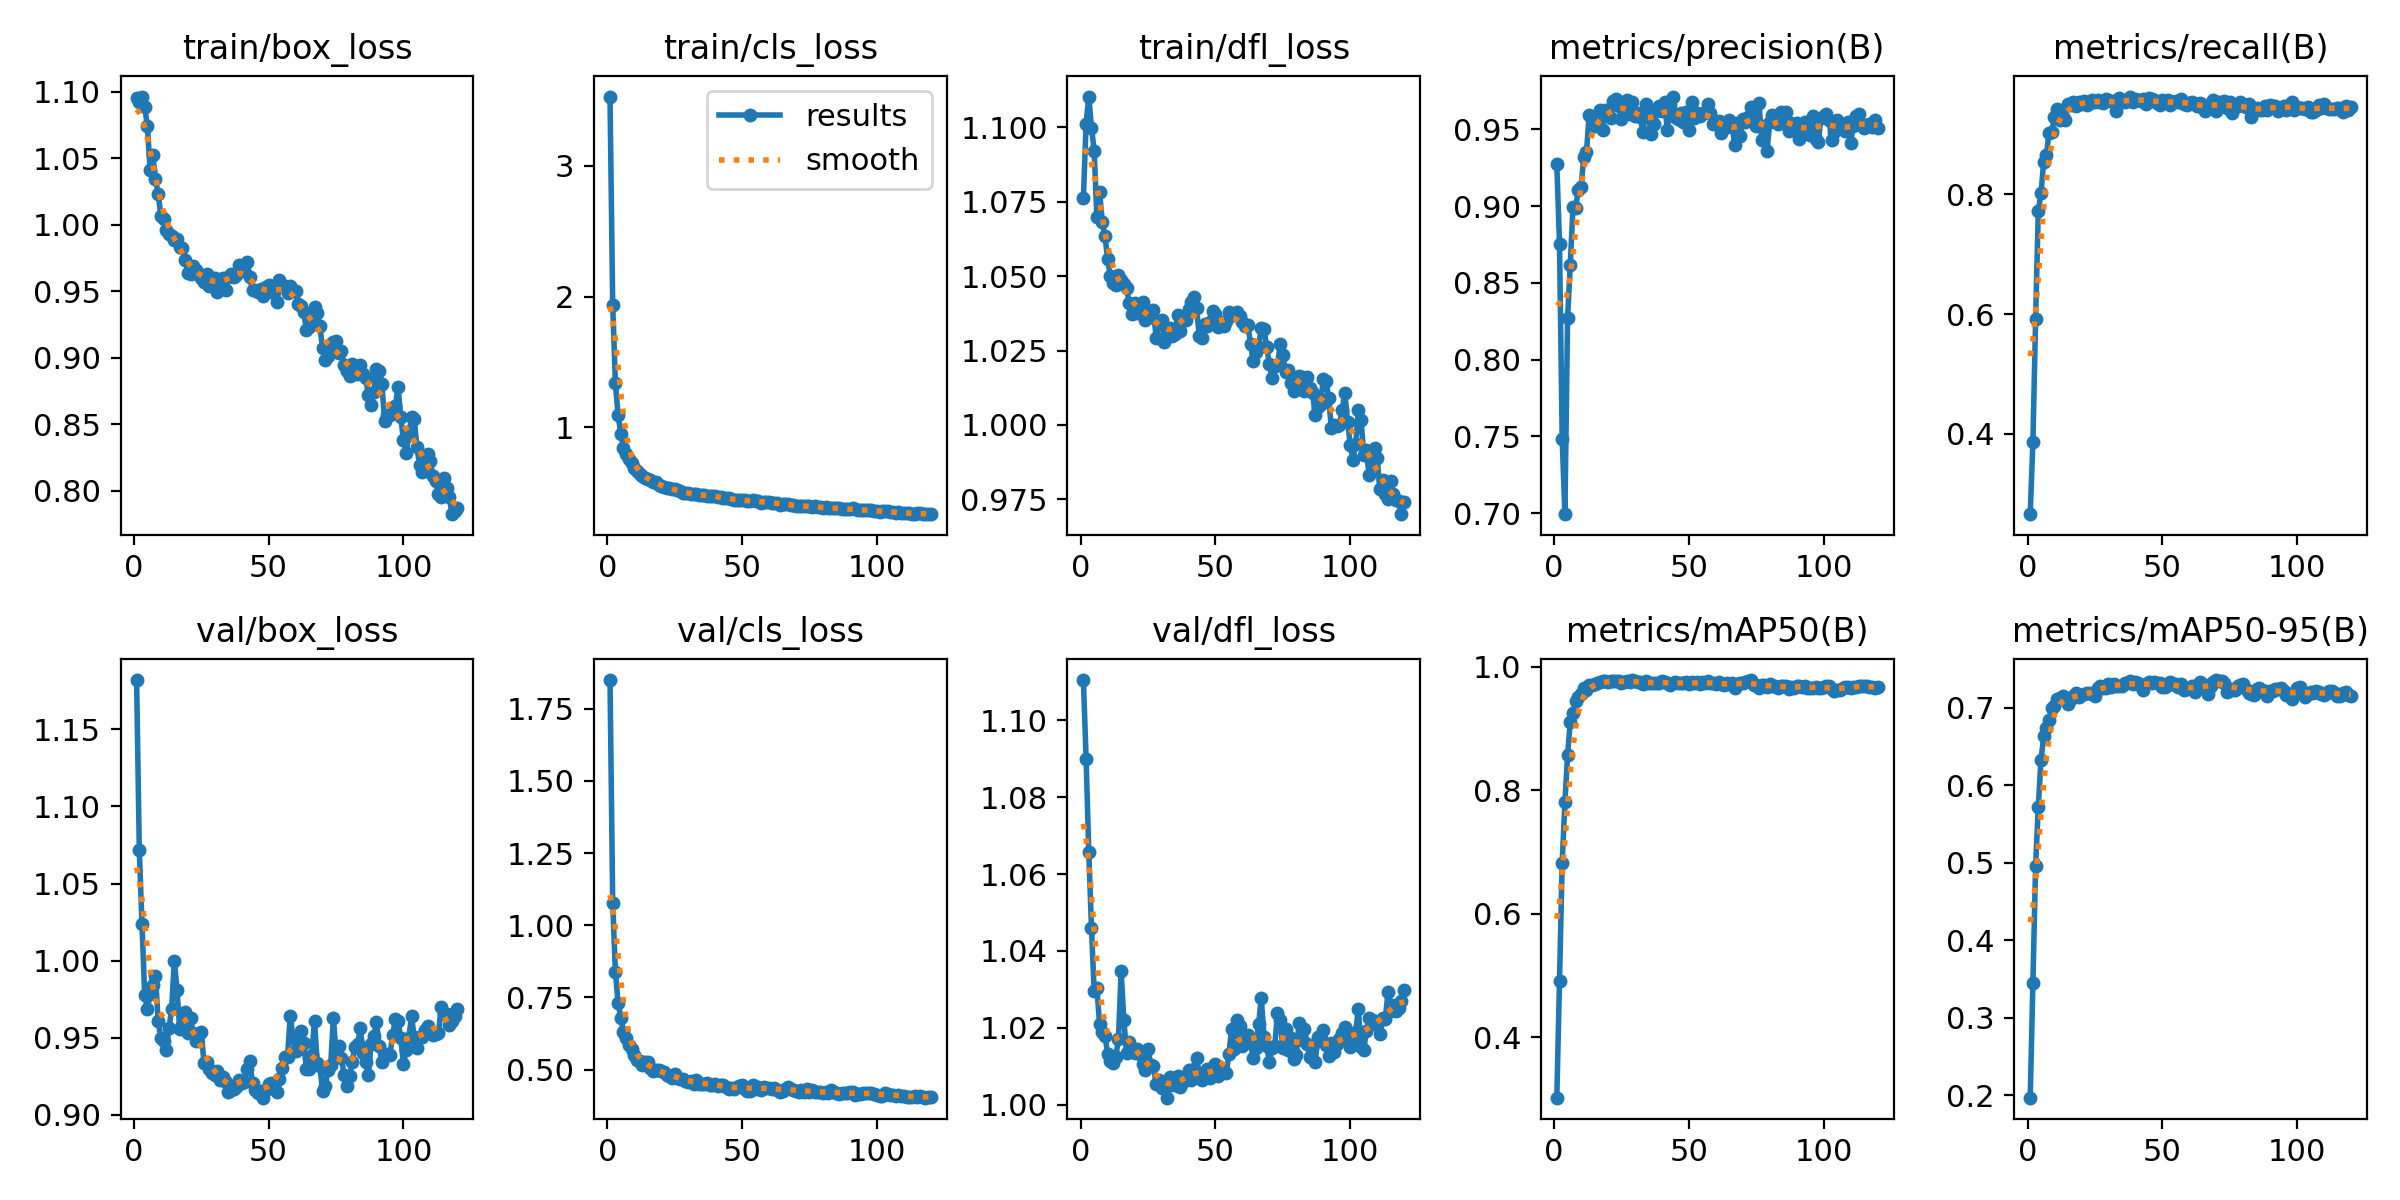

The data file committed next to this chart (first rows):
epoch, time, train/box_loss, train/cls_loss, train/dfl_loss, metrics/precision(B), metrics/recall(B), metrics/mAP50(B), metrics/mAP50-95(B), val/box_loss, val/cls_loss, val/dfl_loss, lr/pg0, lr/pg1, lr/pg2
1, 102.5, 1.095, 3.528, 1.076, 0.9274, 0.2655, 0.3022, 0.197, 1.182, 1.849, 1.11, 8.32126e-05, 8.32126e-05, 8.32126e-05
2, 192.5, 1.092, 1.937, 1.101, 0.8757, 0.3861, 0.4914, 0.345, 1.072, 1.078, 1.09, 0.0001654, 0.0001654, 0.0001654
3, 276.3, 1.096, 1.339, 1.11, 0.7483, 0.5911, 0.6823, 0.4962, 1.024, 0.8387, 1.066, 0.0002466, 0.0002466, 0.0002466
4, 358.9, 1.088, 1.092, 1.1, 0.6993, 0.7723, 0.7801, 0.5721, 0.9775, 0.7302, 1.046, 0.0002451, 0.0002451, 0.0002451
5, 441.5, 1.074, 0.9532, 1.092, 0.8272, 0.8015, 0.8563, 0.6327, 0.9685, 0.6783, 1.029, 0.0002434, 0.0002434, 0.0002434
6, 524.7, 1.041, 0.8464, 1.07, 0.8617, 0.8545, 0.9104, 0.6629, 0.9779, 0.6301, 1.03, 0.0002417, 0.0002417, 0.0002417
7, 606.5, 1.052, 0.7943, 1.078, 0.8995, 0.8662, 0.9244, 0.6739, 0.9842, 0.6097, 1.021, 0.0002401, 0.0002401, 0.0002401
8, 689.4, 1.034, 0.7578, 1.068, 0.8991, 0.9029, 0.9445, 0.6841, 0.99, 0.5843, 1.019, 0.0002384, 0.0002384, 0.0002384
9, 773.1, 1.023, 0.7283, 1.063, 0.9105, 0.9046, 0.9502, 0.6995, 0.9605, 0.5725, 1.018, 0.0002368, 0.0002368, 0.0002368
10, 856.8, 1.007, 0.6933, 1.056, 0.9126, 0.9287, 0.9548, 0.7019, 0.9498, 0.5521, 1.013, 0.0002351, 0.0002351, 0.0002351
11, 941.9, 1.005, 0.6661, 1.05, 0.9319, 0.9427, 0.9649, 0.7111, 0.948, 0.534, 1.011, 0.0002335, 0.0002335, 0.0002335
12, 1026, 0.9957, 0.6445, 1.048, 0.935, 0.9237, 0.9627, 0.7126, 0.9421, 0.5302, 1.011, 0.0002318, 0.0002318, 0.0002318
13, 1109, 0.993, 0.6252, 1.047, 0.9596, 0.9289, 0.9697, 0.7154, 0.9559, 0.5153, 1.012, 0.0002302, 0.0002302, 0.0002302
14, 1193, 0.9915, 0.6116, 1.05, 0.9567, 0.925, 0.9694, 0.7122, 0.9687, 0.5261, 1.017, 0.0002285, 0.0002285, 0.0002285
15, 1277, 0.9884, 0.6034, 1.049, 0.9521, 0.9509, 0.9714, 0.7043, 1, 0.5255, 1.035, 0.0002269, 0.0002269, 0.0002269
16, 1365, 0.989, 0.5962, 1.047, 0.9571, 0.9494, 0.9735, 0.7116, 0.9808, 0.5065, 1.022, 0.0002252, 0.0002252, 0.0002252
17, 1451, 0.9831, 0.5817, 1.046, 0.9625, 0.9546, 0.9742, 0.7157, 0.9553, 0.4945, 1.014, 0.0002236, 0.0002236, 0.0002236
18, 1539, 0.9826, 0.5796, 1.041, 0.9496, 0.9471, 0.9758, 0.7188, 0.9579, 0.4985, 1.016, 0.000222, 0.000222, 0.000222
19, 1623, 0.9735, 0.5628, 1.037, 0.9627, 0.9548, 0.9763, 0.714, 0.9667, 0.4991, 1.014, 0.0002203, 0.0002203, 0.0002203
20, 1706, 0.9636, 0.5559, 1.041, 0.9591, 0.9506, 0.9748, 0.7166, 0.9528, 0.495, 1.013, 0.0002187, 0.0002187, 0.0002187
21, 1790, 0.963, 0.5429, 1.038, 0.9574, 0.9561, 0.9763, 0.7171, 0.9628, 0.4929, 1.015, 0.000217, 0.000217, 0.000217
22, 1874, 0.9686, 0.5402, 1.039, 0.9685, 0.9501, 0.9762, 0.7196, 0.9526, 0.4818, 1.013, 0.0002154, 0.0002154, 0.0002154
23, 1956, 0.9659, 0.5346, 1.041, 0.9696, 0.9526, 0.9758, 0.7192, 0.9478, 0.4767, 1.011, 0.0002137, 0.0002137, 0.0002137
24, 2040, 0.963, 0.5315, 1.035, 0.9652, 0.9577, 0.9773, 0.7176, 0.952, 0.4719, 1.009, 0.0002121, 0.0002121, 0.0002121
25, 2124, 0.9601, 0.5259, 1.038, 0.9567, 0.9537, 0.974, 0.7151, 0.9538, 0.4838, 1.014, 0.0002104, 0.0002104, 0.0002104
26, 2207, 0.9573, 0.5212, 1.036, 0.9652, 0.958, 0.9755, 0.7257, 0.9334, 0.4724, 1.01, 0.0002088, 0.0002088, 0.0002088
27, 2292, 0.9633, 0.5138, 1.039, 0.9693, 0.9539, 0.976, 0.7274, 0.9344, 0.4683, 1.01, 0.0002071, 0.0002071, 0.0002071
28, 2376, 0.9536, 0.5009, 1.029, 0.9603, 0.9529, 0.9756, 0.7255, 0.9297, 0.4671, 1.005, 0.0002055, 0.0002055, 0.0002055
29, 2460, 0.9586, 0.4995, 1.035, 0.9679, 0.9588, 0.9774, 0.7256, 0.927, 0.4609, 1.006, 0.0002038, 0.0002038, 0.0002038
30, 2544, 0.9596, 0.5008, 1.035, 0.9586, 0.9575, 0.9761, 0.7308, 0.9257, 0.4584, 1.004, 0.0002022, 0.0002022, 0.0002022
31, 2627, 0.9493, 0.4945, 1.028, 0.9606, 0.9568, 0.9749, 0.7265, 0.9284, 0.4609, 1.006, 0.0002005, 0.0002005, 0.0002005
32, 2711, 0.9574, 0.4878, 1.03, 0.9579, 0.956, 0.9756, 0.7311, 0.9227, 0.4517, 1.002, 0.0001989, 0.0001989, 0.0001989
33, 2795, 0.9597, 0.492, 1.032, 0.948, 0.9398, 0.9718, 0.7277, 0.9242, 0.4645, 1.007, 0.0001972, 0.0001972, 0.0001972
34, 2877, 0.9506, 0.4822, 1.03, 0.9663, 0.9606, 0.9766, 0.7285, 0.9212, 0.4489, 1.005, 0.0001956, 0.0001956, 0.0001956
35, 2964, 0.9604, 0.4837, 1.031, 0.9587, 0.9535, 0.9727, 0.728, 0.9146, 0.4513, 1.005, 0.0001939, 0.0001939, 0.0001939
36, 3048, 0.9628, 0.4812, 1.037, 0.9469, 0.9551, 0.9726, 0.7313, 0.9161, 0.4506, 1.008, 0.0001923, 0.0001923, 0.0001923
37, 3132, 0.9605, 0.4774, 1.032, 0.9537, 0.958, 0.974, 0.7321, 0.9167, 0.453, 1.005, 0.0001906, 0.0001906, 0.0001906
38, 3219, 0.9623, 0.4777, 1.036, 0.9618, 0.9634, 0.9739, 0.7341, 0.9176, 0.4455, 1.006, 0.000189, 0.000189, 0.000189
39, 3302, 0.97, 0.4787, 1.035, 0.9656, 0.9542, 0.9741, 0.7303, 0.9227, 0.448, 1.007, 0.0001873, 0.0001873, 0.0001873
40, 3386, 0.9667, 0.4786, 1.039, 0.9621, 0.96, 0.9763, 0.7329, 0.9206, 0.4508, 1.009, 0.0001857, 0.0001857, 0.0001857
41, 3470, 0.9654, 0.4683, 1.041, 0.9679, 0.9577, 0.9757, 0.7315, 0.9212, 0.4443, 1.006, 0.000184, 0.000184, 0.000184
42, 3556, 0.972, 0.4682, 1.043, 0.9498, 0.9559, 0.9729, 0.728, 0.9299, 0.4481, 1.009, 0.0001823, 0.0001823, 0.0001823
43, 3640, 0.9607, 0.464, 1.039, 0.9658, 0.9599, 0.9698, 0.7232, 0.9348, 0.4475, 1.012, 0.0001807, 0.0001807, 0.0001807
44, 3725, 0.9506, 0.4574, 1.03, 0.9714, 0.9512, 0.9741, 0.7309, 0.9204, 0.4381, 1.007, 0.000179, 0.000179, 0.000179
45, 3811, 0.9506, 0.459, 1.029, 0.9582, 0.9613, 0.9746, 0.7329, 0.9159, 0.431, 1.007, 0.0001774, 0.0001774, 0.0001774
46, 3897, 0.9494, 0.454, 1.034, 0.9571, 0.959, 0.9727, 0.7315, 0.9138, 0.4347, 1.007, 0.0001757, 0.0001757, 0.0001757
47, 3982, 0.9513, 0.4476, 1.033, 0.9607, 0.958, 0.9732, 0.7332, 0.915, 0.4336, 1.009, 0.0001741, 0.0001741, 0.0001741
48, 4067, 0.9462, 0.4461, 1.035, 0.9549, 0.9526, 0.9734, 0.7324, 0.911, 0.44, 1.007, 0.0001724, 0.0001724, 0.0001724
49, 4154, 0.953, 0.4443, 1.038, 0.9613, 0.9488, 0.9745, 0.7312, 0.9159, 0.4418, 1.01, 0.0001708, 0.0001708, 0.0001708
50, 4237, 0.955, 0.4432, 1.037, 0.9499, 0.9572, 0.9709, 0.7273, 0.9199, 0.4475, 1.011, 0.0001691, 0.0001691, 0.0001691
51, 4328, 0.9492, 0.442, 1.033, 0.9676, 0.9543, 0.9743, 0.7273, 0.9203, 0.4342, 1.008, 0.0001675, 0.0001675, 0.0001675
52, 4413, 0.949, 0.4408, 1.034, 0.9573, 0.9583, 0.9735, 0.7292, 0.9184, 0.427, 1.009, 0.0001658, 0.0001658, 0.0001658
53, 4497, 0.9419, 0.4363, 1.033, 0.9607, 0.9487, 0.9743, 0.7331, 0.9146, 0.4244, 1.008, 0.0001642, 0.0001642, 0.0001642
54, 4580, 0.9582, 0.4429, 1.035, 0.9587, 0.9536, 0.9722, 0.7306, 0.9234, 0.4479, 1.008, 0.0001625, 0.0001625, 0.0001625
55, 4664, 0.9547, 0.4364, 1.038, 0.9598, 0.9557, 0.9749, 0.7305, 0.9302, 0.4323, 1.013, 0.0001609, 0.0001609, 0.0001609
56, 4747, 0.9539, 0.4379, 1.037, 0.9611, 0.9536, 0.9727, 0.7271, 0.9372, 0.4379, 1.02, 0.0001592, 0.0001592, 0.0001592
57, 4830, 0.9485, 0.4263, 1.037, 0.9663, 0.9585, 0.976, 0.7305, 0.9373, 0.4287, 1.014, 0.0001576, 0.0001576, 0.0001576
58, 4912, 0.9542, 0.4291, 1.038, 0.9609, 0.9516, 0.9734, 0.7228, 0.9642, 0.4382, 1.022, 0.0001559, 0.0001559, 0.0001559
59, 4995, 0.9498, 0.4294, 1.037, 0.9535, 0.9501, 0.9732, 0.7242, 0.9502, 0.4374, 1.021, 0.0001543, 0.0001543, 0.0001543
60, 5079, 0.9498, 0.4295, 1.035, 0.9546, 0.9522, 0.9717, 0.7252, 0.9411, 0.4368, 1.015, 0.0001526, 0.0001526, 0.0001526
... 60 more rows
